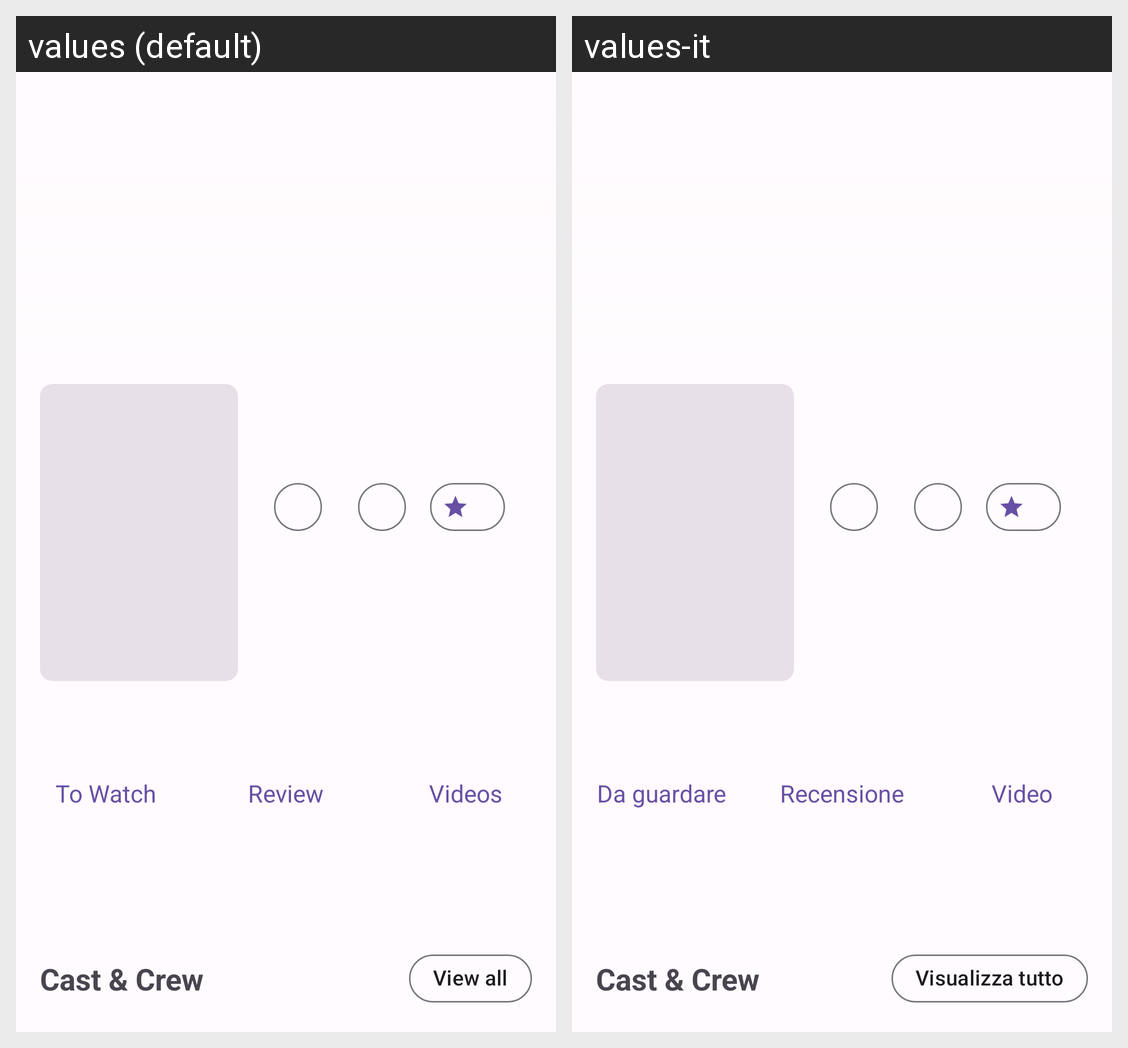

This grid shows one Android layout under two languages. Give, for every string resource on the screen, its name, the default text and each shown locale's text.
Android screen res/layout/fragment_content_details.xml rendered under 2 locales, left to right: values (default), values-it. Device: Nexus 5 (rendered at 1080×1920; each locale shown at half size, 540×960, under a caption strip naming it); theme Theme.CineVerse.
Strings drawn on this screen, with the default value and each locale's value (text and hints the layout hard-codes, and strings that could not be matched under every locale, appear in the picture but are not listed):

to_watch
  values: To Watch
  values-it: Da guardare

review
  values: Review
  values-it: Recensione

videos
  values: Videos
  values-it: Video

cast_crew
  values: Cast & Crew
  values-it: Cast & Crew

view_all
  values: View all
  values-it: Visualizza tutto
